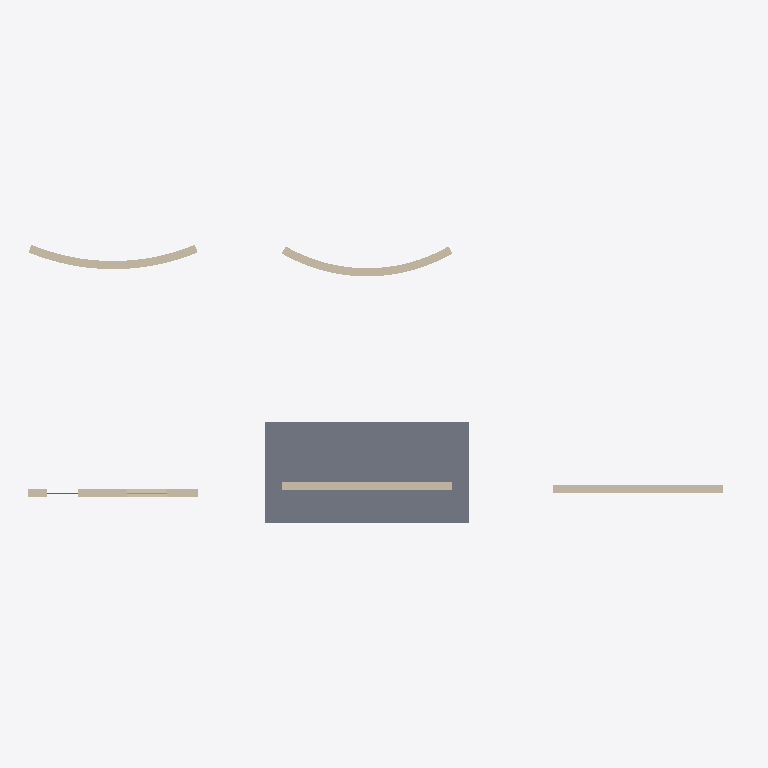
Plan cut of the same IFC building model at storey 'Level 1' (level 0.00 m, cut at 1.40 m), seen from above with north up, elements coloured by IFC class: 5 walls (beige), 1 slab (grey), 1 window (light blue), 1 door (brown). Cut surfaces are drawn darker.
Extent 21.0 m × 8.2 m × 4.5 m (x, y, z). Storeys (2): Level 1 at 0.00 m; Level 2 at 3.00 m. Elements (10): 5 IfcWall, 2 IfcSlab, 1 IfcDoor, 1 IfcRoof, 1 IfcWindow.

HEADER;
FILE_DESCRIPTION(('ViewDefinition [DesignTransferView]'),'2;1');
FILE_NAME('Project.ifc','2026-11-09T09:18:28',(''),(''),'BIMCraft 0.11.0','BIMCraft 0.11.0','');
FILE_SCHEMA(('IFC4'));
ENDSEC;
DATA;
#15=IFCPROJECT('11zxv$RwpZoaPm3GQEd8w_',$,'Project',$,$,$,$,(#4),#14);
#19=IFCSITE('2sE2mvfHcM9AQqkm3WOPkZ',$,'Site',$,$,#18,$,$,.ELEMENT.,$,$,$,$,$);
#23=IFCBUILDING('0lTyQkGqbnq43mfnHRB2HZ',$,'Project',$,$,#22,$,$,.ELEMENT.,$,$,$);
#29=IFCBUILDINGSTOREY('2JTFiL3V9548jLhskEN$sp',$,'Level 1',$,$,#28,$,$,.ELEMENT.,0.0);
#33=IFCBUILDINGSTOREY('1W39ayWJH1oeF4iK_Ia4w3',$,'Level 2',$,$,#32,$,$,.ELEMENT.,3000.0);
#79=IFCSLAB('0C2pNHDk95xQMCC3fur4yz',$,'Generic - 200mm',$,'Generic - 200mm',#67,#78,'100005',.FLOOR.);
#459=IFCWALL('1q5Tf7Ws9DGANj$PHbtWFa',$,'Layered',$,'Layered',#367,#458,'100011',.STANDARD.);
#351=IFCWALL('3f4n7TgCn4s9wIZheoBuZV',$,'Layered',$,'Layered',#271,#350,'100010',.STANDARD.);
#149=IFCWALL('0Gffz6QHbCvga2I8BKvm8d',$,'Layered',$,'Layered',#114,#148,'100007',.STANDARD.);
#259=IFCWALL('3OcMAUdtvCsR99o2asE8VG',$,'Layered',$,'Layered',#224,#258,'100009',.STANDARD.);
#52=IFCWALL('2ZQZ2CYtP9IBGGaXUWnGtZ',$,'Layered',$,'Layered',#38,#51,'100002',.STANDARD.);
#522=IFCWINDOW('1iI7Xnrqv8bQv5HyjdKB1y',$,'VerificationWindow',$,'VerificationWindow',#518,#521,'1',1200.0,1200.0,.WINDOW.,.SINGLE_PANEL.,$);
#493=IFCDOOR('2oCM02Wbb5t9m78vTZF4XC',$,'VerificationDoor',$,'VerificationDoor',#489,#492,'1',2100.0,900.0,.DOOR.,.SINGLE_SWING_LEFT.,$);
ENDSEC;
